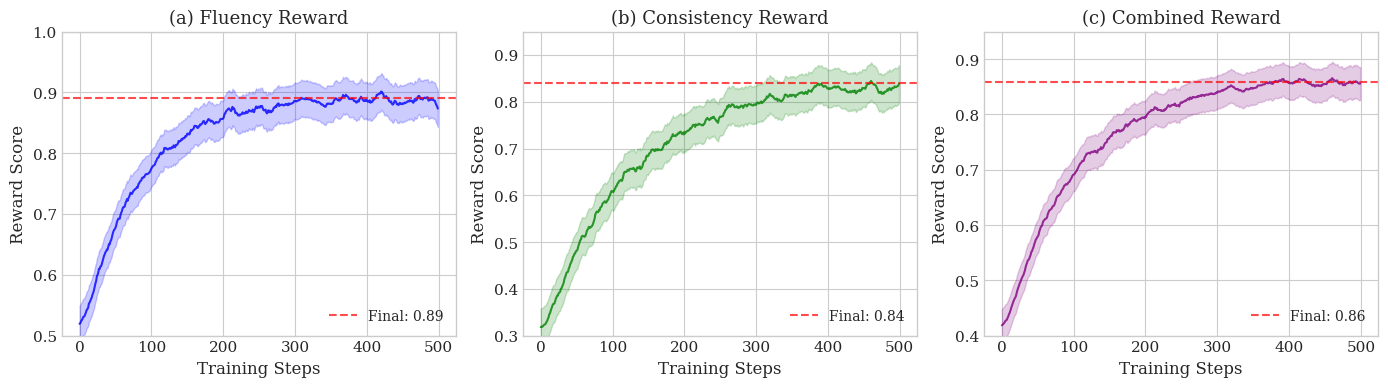

Python code for this plot: (Note: this script raises an exception after producing the figure.)
"""
Generate training curves for the thesis figures
Based on results from Chapter 4 experiments
"""
import numpy as np
import matplotlib.pyplot as plt
from matplotlib.ticker import MaxNLocator

plt.style.use('seaborn-v0_8-whitegrid')
plt.rcParams['font.family'] = 'serif'
plt.rcParams['font.size'] = 11
plt.rcParams['axes.labelsize'] = 12
plt.rcParams['axes.titlesize'] = 13
plt.rcParams['legend.fontsize'] = 10
plt.rcParams['figure.dpi'] = 150

output_dir = "d:/T2S-Augmentation/thesis/latex_ntu/assets/figures"

np.random.seed(42)

steps = np.arange(0, 500, 1)

def smooth_curve(values, window=20):
    """Apply moving average smoothing"""
    padded = np.pad(values, (window//2, window-1-window//2), mode='edge')
    result = np.convolve(padded, np.ones(window)/window, mode='valid')
    return result[:len(values)]

# ============== Figure 1: Reward Curves ==============
fig, axes = plt.subplots(1, 3, figsize=(14, 4))

# Fluency Reward
base_fluency = 0.5 + 0.39 * (1 - np.exp(-steps/80))
noise_fluency = np.random.normal(0, 0.02, len(steps))
fluency_reward = np.clip(smooth_curve(base_fluency + noise_fluency, 15), 0.5, 0.95)
axes[0].plot(steps, fluency_reward, 'b-', linewidth=1.5, alpha=0.8)
axes[0].fill_between(steps, fluency_reward - 0.03, fluency_reward + 0.03, alpha=0.2, color='blue')
axes[0].set_xlabel('Training Steps')
axes[0].set_ylabel('Reward Score')
axes[0].set_title('(a) Fluency Reward')
axes[0].set_ylim([0.5, 1.0])
axes[0].axhline(y=0.89, color='red', linestyle='--', alpha=0.7, label='Final: 0.89')
axes[0].legend(loc='lower right')

# Consistency Reward
base_consistency = 0.3 + 0.54 * (1 - np.exp(-steps/120))
noise_consistency = np.random.normal(0, 0.025, len(steps))
consistency_reward = np.clip(smooth_curve(base_consistency + noise_consistency, 15), 0.3, 0.9)
axes[1].plot(steps, consistency_reward, 'g-', linewidth=1.5, alpha=0.8)
axes[1].fill_between(steps, consistency_reward - 0.04, consistency_reward + 0.04, alpha=0.2, color='green')
axes[1].set_xlabel('Training Steps')
axes[1].set_ylabel('Reward Score')
axes[1].set_title('(b) Consistency Reward')
axes[1].set_ylim([0.3, 0.95])
axes[1].axhline(y=0.84, color='red', linestyle='--', alpha=0.7, label='Final: 0.84')
axes[1].legend(loc='lower right')

# Combined Reward
combined_reward = 0.5 * fluency_reward + 0.5 * consistency_reward
axes[2].plot(steps, combined_reward, 'purple', linewidth=1.5, alpha=0.8)
axes[2].fill_between(steps, combined_reward - 0.03, combined_reward + 0.03, alpha=0.2, color='purple')
axes[2].set_xlabel('Training Steps')
axes[2].set_ylabel('Reward Score')
axes[2].set_title('(c) Combined Reward')
axes[2].set_ylim([0.4, 0.95])
axes[2].axhline(y=np.mean(combined_reward[-50:]), color='red', linestyle='--', alpha=0.7, label=f'Final: {np.mean(combined_reward[-50:]):.2f}')
axes[2].legend(loc='lower right')

plt.tight_layout()
plt.savefig(f'{output_dir}/training_rewards.png', dpi=300, bbox_inches='tight', facecolor='white')
plt.close()
print(f"Saved: {output_dir}/training_rewards.png")

# ============== Figure 2: Macro-F1 over Training ==============
fig, ax = plt.subplots(figsize=(8, 5))

base_f1 = 0.35 + 0.30 * (1 - np.exp(-steps/100))
noise_f1 = np.random.normal(0, 0.015, len(steps))
macro_f1 = np.clip(smooth_curve(base_f1 + noise_f1, 20), 0.35, 0.70)

ax.plot(steps, macro_f1, 'b-', linewidth=2, alpha=0.8)
ax.fill_between(steps, macro_f1 - 0.02, macro_f1 + 0.02, alpha=0.2, color='blue')
ax.set_xlabel('Training Steps')
ax.set_ylabel('Macro-F1 Score')
ax.set_title('Macro-F1 Score During Training')
ax.set_ylim([0.35, 0.72])
ax.axhline(y=0.65, color='red', linestyle='--', alpha=0.7, label='Final: 0.65')
ax.legend(loc='lower right')
ax.grid(True, alpha=0.3)

plt.tight_layout()
plt.savefig(f'{output_dir}/training_macro_f1.png', dpi=300, bbox_inches='tight', facecolor='white')
plt.close()
print(f"Saved: {output_dir}/training_macro_f1.png")

# ============== Figure 3: Per-Error-Type Performance ==============
fig, axes = plt.subplots(1, 2, figsize=(12, 5))

error_types = ['Logical\nError', 'Memory\nError', 'Omission', 'Invalid\nCondition', 'Infinite\nLoop']

# Precision, Recall, F1
precision = [0.72, 0.68, 0.75, 0.69, 0.58]
recall = [0.68, 0.64, 0.71, 0.65, 0.54]
f1_scores = [0.70, 0.66, 0.73, 0.67, 0.56]

x = np.arange(len(error_types))
width = 0.25

bars1 = axes[0].bar(x - width, precision, width, label='Precision', color='#3498db', alpha=0.8)
bars2 = axes[0].bar(x, recall, width, label='Recall', color='#e74c3c', alpha=0.8)
bars3 = axes[0].bar(x + width, f1_scores, width, label='F1-Score', color='#2ecc71', alpha=0.8)

axes[0].set_ylabel('Score')
axes[0].set_title('(a) Performance by Error Type')
axes[0].set_xticks(x)
axes[0].set_xticklabels(error_types)
axes[0].legend()
axes[0].set_ylim([0, 0.9])
axes[0].axhline(y=0.65, color='gray', linestyle='--', alpha=0.5)

# Comparison: Group A vs Group B
groups = ['Group A\n(Prompt)', 'Group B\n(Full Input)']
group_f1 = [0.55, 0.65]

bars = axes[1].bar(groups, group_f1, color=['#95a5a6', '#2980b9'], width=0.5, alpha=0.8)
axes[1].set_ylabel('Macro-F1')
axes[1].set_title('(b) CodeBERT Verification: Group A vs Group B')
axes[1].set_ylim([0, 0.8])

for bar, val in zip(bars, group_f1):
    axes[1].text(bar.get_x() + bar.get_width()/2, bar.get_height() + 0.01,
                 f'{val:.2f}', ha='center', va='bottom', fontweight='bold')

axes[1].annotate('', xy=(1, 0.65), xytext=(0, 0.55),
                arrowprops=dict(arrowstyle='->', color='red', lw=2))
axes[1].text(0.5, 0.60, '+10%', ha='center', fontsize=12, color='red', fontweight='bold')

plt.tight_layout()
plt.savefig(f'{output_dir}/error_type_performance.png', dpi=300, bbox_inches='tight', facecolor='white')
plt.close()
print(f"Saved: {output_dir}/error_type_performance.png")

# ============== Figure 4: Ablation Study ==============
fig, ax = plt.subplots(figsize=(10, 6))

configurations = [
    'Full Model',
    'w/o AST',
    'w/o Fluency',
    'w/o Consistency',
    'w/o Both Disc.'
]

fluency_vals = [0.89, 0.78, 0.82, 0.87, 0.81]
consistency_vals = [0.84, 0.69, 0.81, 0.68, 0.65]
macro_f1_vals = [0.65, 0.58, 0.62, 0.58, 0.54]

x = np.arange(len(configurations))
width = 0.25

bars1 = ax.bar(x - width, fluency_vals, width, label='Fluency', color='#3498db', alpha=0.8)
bars2 = ax.bar(x, consistency_vals, width, label='Consistency', color='#e74c3c', alpha=0.8)
bars3 = ax.bar(x + width, [v * 1.3 for v in macro_f1_vals], width, label='Macro-F1 (scaled)', color='#2ecc71', alpha=0.8)

ax.set_ylabel('Score')
ax.set_title('Ablation Study: Component Analysis')
ax.set_xticks(x)
ax.set_xticklabels(configurations, rotation=15, ha='right')
ax.legend(loc='upper right')
ax.set_ylim([0, 1.2])

for i, (f, c, m) in enumerate(zip(fluency_vals, consistency_vals, macro_f1_vals)):
    ax.text(i - width, f + 0.02, f'{f:.2f}', ha='center', va='bottom', fontsize=8)
    ax.text(i, c + 0.02, f'{c:.2f}', ha='center', va='bottom', fontsize=8)
    ax.text(i + width, m * 1.3 + 0.02, f'{m:.2f}', ha='center', va='bottom', fontsize=8)

ax.axhline(y=0.89, color='#3498db', linestyle='--', alpha=0.3)
ax.axhline(y=0.84, color='#e74c3c', linestyle='--', alpha=0.3)

plt.tight_layout()
plt.savefig(f'{output_dir}/ablation_study.png', dpi=300, bbox_inches='tight', facecolor='white')
plt.close()
print(f"Saved: {output_dir}/ablation_study.png")

# ============== Figure 5: Baseline Comparison ==============
fig, ax = plt.subplots(figsize=(10, 6))

methods = [
    'Rule-based\nPerturbation',
    'Standard\nPrompt',
    'w/o AST',
    'w/o Consistency\nDisc.',
    'Full Model\n(Ours)'
]

fluency_b = [0.82, 0.75, 0.78, 0.84, 0.89]
consistency_b = [0.58, 0.52, 0.61, 0.68, 0.84]
accuracy_b = [0.523, 0.481, 0.554, 0.582, 0.687]
macro_f1_b = [0.48, 0.44, 0.51, 0.54, 0.65]

x = np.arange(len(methods))
width = 0.2

bars1 = ax.bar(x - 1.5*width, fluency_b, width, label='Fluency', color='#3498db', alpha=0.8)
bars2 = ax.bar(x - 0.5*width, consistency_b, width, label='Consistency', color='#e74c3c', alpha=0.8)
bars3 = ax.bar(x + 0.5*width, accuracy_b, width, label='Accuracy', color='#f39c12', alpha=0.8)
bars4 = ax.bar(x + 1.5*width, macro_f1_b, width, label='Macro-F1', color='#2ecc71', alpha=0.8)

ax.set_ylabel('Score')
ax.set_title('Comparison with Baseline Methods')
ax.set_xticks(x)
ax.set_xticklabels(methods)
ax.legend(loc='upper left')
ax.set_ylim([0, 1.0])

ax.axhline(y=0.89, color='#3498db', linestyle=':', alpha=0.4)
ax.axhline(y=0.84, color='#e74c3c', linestyle=':', alpha=0.4)

plt.tight_layout()
plt.savefig(f'{output_dir}/baseline_comparison.png', dpi=300, bbox_inches='tight', facecolor='white')
plt.close()
print(f"Saved: {output_dir}/baseline_comparison.png")

print("\nAll figures generated successfully!")
